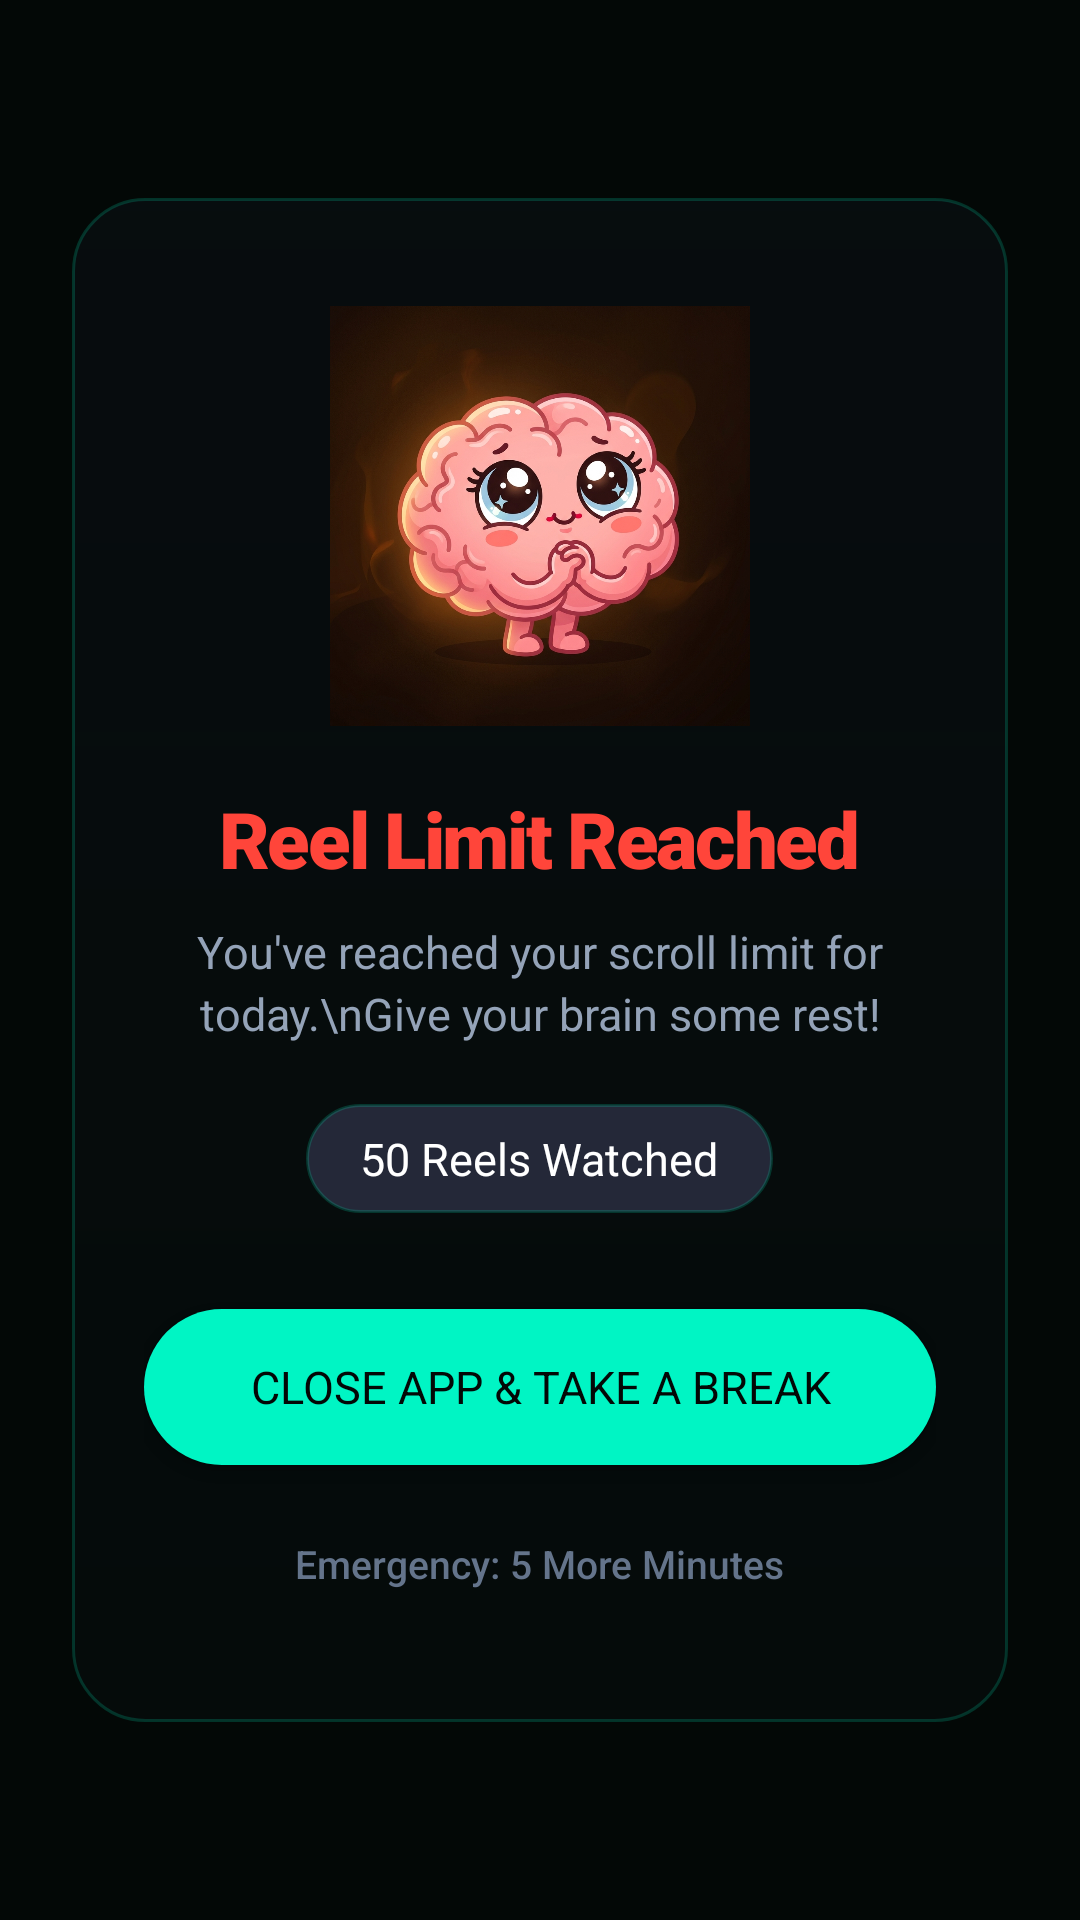

The Android layout XML behind this screen, and the referenced resources:
<!-- AndroidManifest.xml: activity theme Theme.Unplug -->
<!-- res/layout/activity_block.xml -->
<?xml version="1.0" encoding="utf-8"?>
<LinearLayout xmlns:android="http://schemas.android.com/apk/res/android"
    android:layout_width="match_parent"
    android:layout_height="match_parent"
    android:background="@color/black"
    android:gravity="center"
    android:orientation="vertical"
    android:padding="24dp">

    
    <LinearLayout
        android:layout_width="match_parent"
        android:layout_height="wrap_content"
        android:background="@drawable/bg_glass_card"
        android:gravity="center"
        android:orientation="vertical"
        android:paddingHorizontal="24dp"
        android:paddingVertical="36dp">

        
        <ImageView
            android:id="@+id/imgBlockMascot"
            android:layout_width="140dp"
            android:layout_height="140dp"
            android:layout_marginBottom="20dp"
            android:contentDescription="Exhausted Brain"
            android:scaleType="centerCrop"
            android:src="@drawable/brain_exhausted" />

        <TextView
            android:layout_width="wrap_content"
            android:layout_height="wrap_content"
            android:fontFamily="sans-serif-black"
            android:letterSpacing="-0.03"
            android:text="Reel Limit Reached"
            android:textColor="@color/ios_red"
            android:textSize="26sp"
            android:textStyle="bold" />

        <TextView
            android:id="@+id/tvBlockSubtitle"
            android:layout_width="wrap_content"
            android:layout_height="wrap_content"
            android:layout_marginTop="10dp"
            android:gravity="center"
            android:lineSpacingExtra="3dp"
            android:text="You've reached your scroll limit for today.\nGive your brain some rest!"
            android:textColor="@color/text_secondary"
            android:textSize="15sp" />

        
        <TextView
            android:id="@+id/tvBlockCount"
            android:layout_width="wrap_content"
            android:layout_height="wrap_content"
            android:layout_marginTop="20dp"
            android:background="@drawable/bg_glass_btn_secondary"
            android:fontFamily="sans-serif-bold"
            android:paddingHorizontal="18dp"
            android:paddingVertical="8dp"
            android:text="50 Reels Watched"
            android:textColor="@color/white"
            android:textSize="15sp" />

        
        <Button
            android:id="@+id/btnExitApp"
            android:layout_width="match_parent"
            android:layout_height="52dp"
            android:layout_marginTop="32dp"
            android:background="@drawable/bg_glass_btn_primary"
            android:fontFamily="sans-serif-bold"
            android:text="Close App &amp; Take a Break"
            android:textColor="@color/black"
            android:textSize="15sp" />

        
        <TextView
            android:id="@+id/btnSnooze"
            android:layout_width="wrap_content"
            android:layout_height="wrap_content"
            android:layout_marginTop="16dp"
            android:clickable="true"
            android:focusable="true"
            android:fontFamily="sans-serif-medium"
            android:padding="8dp"
            android:text="Emergency: 5 More Minutes"
            android:textColor="@color/text_muted"
            android:textSize="13sp" />

    </LinearLayout>

</LinearLayout>
<!-- resources referenced by this layout -->
<resources>
  <color name="black">#030806</color>
  <color name="ios_red">#FF453A</color>
  <color name="text_muted">#64748B</color>
  <color name="text_secondary">#94A3B8</color>
  <color name="white">#FFFFFF</color>
  <!-- drawable bg_glass_btn_primary (drawable) -->
  <?xml version="1.0" encoding="utf-8"?>
  <shape xmlns:android="http://schemas.android.com/apk/res/android"
      android:shape="rectangle">
      <gradient
          android:angle="45"
          android:startColor="@color/ios_green"
          android:endColor="@color/ios_cyan" />
      <corners android:radius="999dp" />
  </shape>
  <!-- drawable bg_glass_btn_secondary (drawable) -->
  <?xml version="1.0" encoding="utf-8"?>
  <shape xmlns:android="http://schemas.android.com/apk/res/android"
      android:shape="rectangle">
      <solid android:color="#242838" />
      <corners android:radius="999dp" />
      <stroke
          android:width="1dp"
          android:color="@color/glass_border" />
  </shape>
  <!-- drawable bg_glass_card (drawable) -->
  <?xml version="1.0" encoding="utf-8"?>
  <shape xmlns:android="http://schemas.android.com/apk/res/android"
      android:shape="rectangle">
      <gradient
          android:angle="270"
          android:startColor="#221E2A40"
          android:endColor="#18131B2B" />
      <corners android:radius="24dp" />
      <stroke
          android:width="1dp"
          android:color="@color/glass_border" />
  </shape>
  <!-- drawable brain_exhausted: jpg bitmap (drawable, 569297 bytes) -->
  <style name="Theme.Unplug" parent="android:Theme.Material.NoActionBar">
          <item name="android:windowBackground">@color/black</item>
          <item name="android:statusBarColor">@color/black</item>
          <item name="android:navigationBarColor">@color/black</item>
          <item name="android:textColorPrimary">@color/white</item>
      </style>
  <color name="ios_green">#00F5C4</color>
  <color name="ios_cyan">#00F5C4</color>
  <color name="glass_border">#2E00F5C4</color>
</resources>
